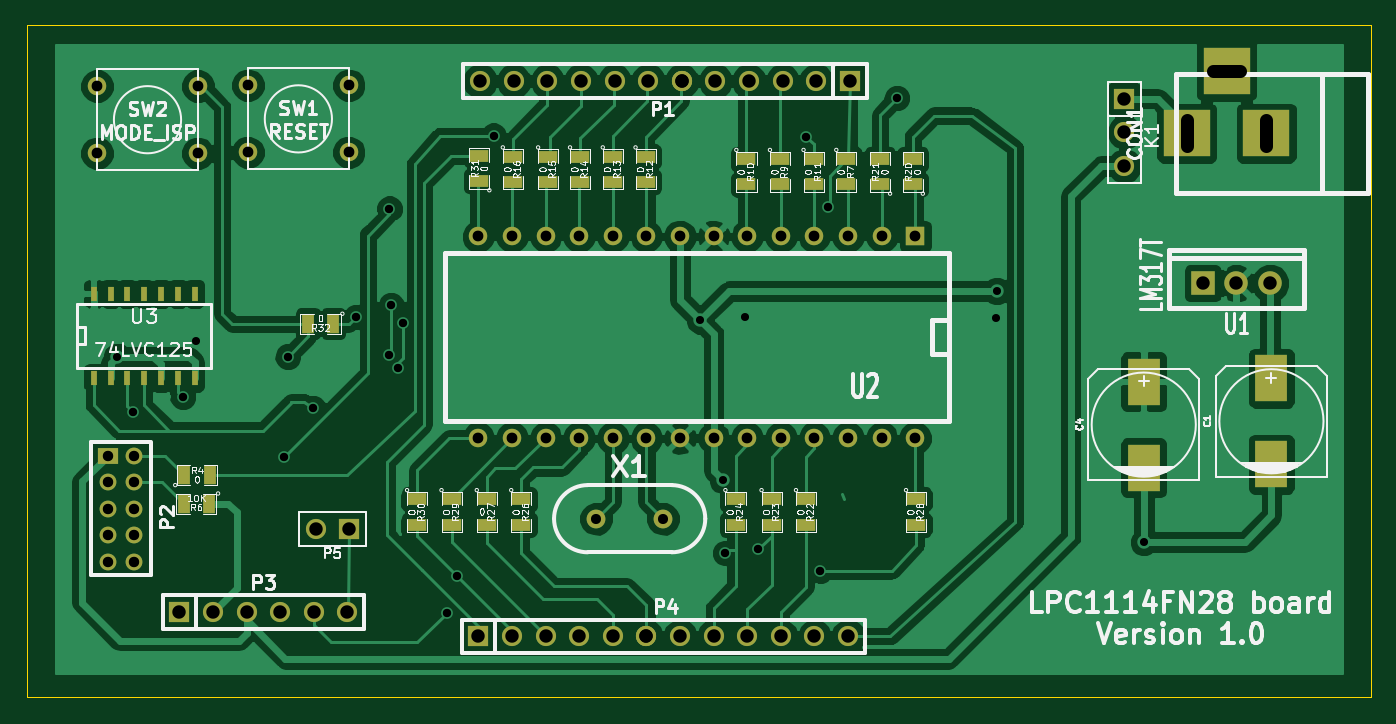
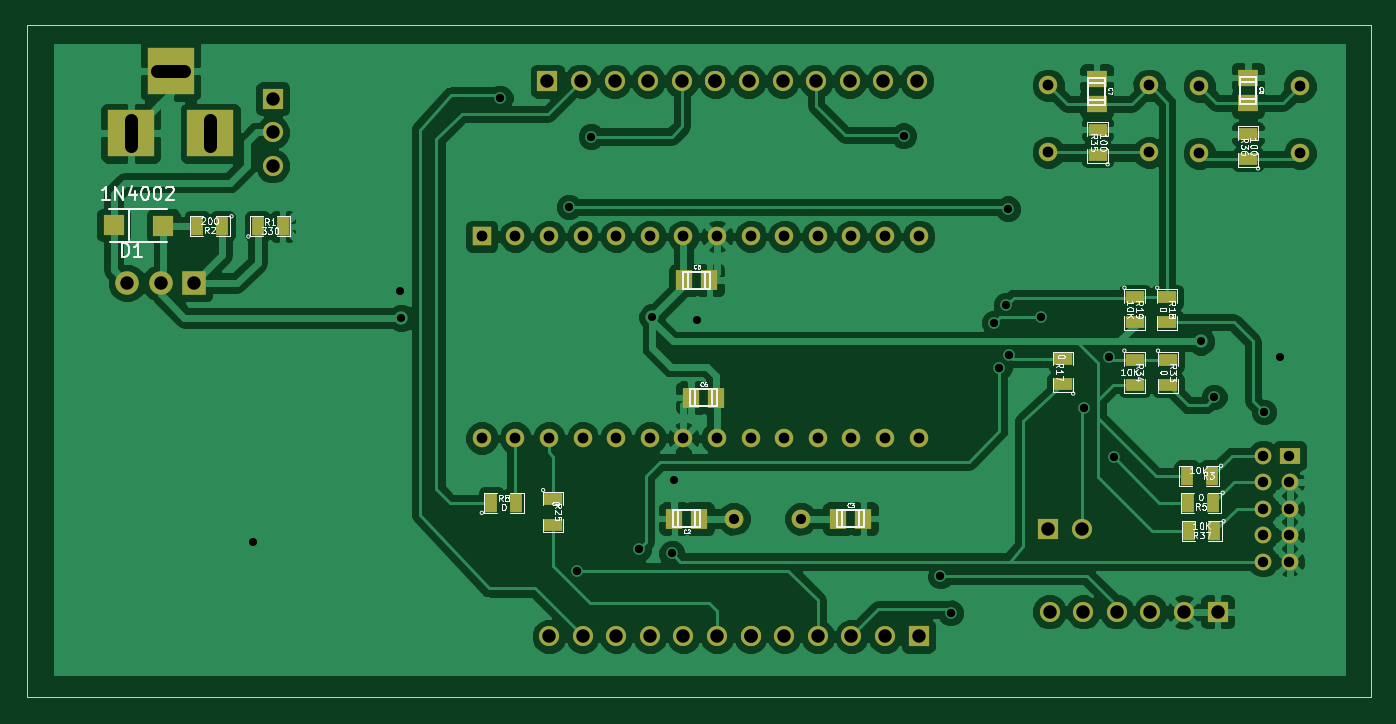
Circuit board: 8 layer files. Board 101.6 x 50.8 mm.
- bottom_copper: LPC1114-dev-board-B_Cu.gbl (86221 bytes)
- bottom_mask: LPC1114-dev-board-B_Mask.gbs (3138 bytes)
- bottom_silk: LPC1114-dev-board-B_SilkS.gbo (27978 bytes)
- outline: LPC1114-dev-board-Edge_Cuts.gbr (420 bytes)
- top_copper: LPC1114-dev-board-F_Cu.gtl (71432 bytes)
- top_mask: LPC1114-dev-board-F_Mask.gts (3517 bytes)
- top_silk: LPC1114-dev-board-F_SilkS.gto (49932 bytes)
- drill: LPC1114-dev-board.drl (1996 bytes)

=== bottom_copper: LPC1114-dev-board-B_Cu.gbl (86221 bytes, source omitted) ===
=== bottom_mask: LPC1114-dev-board-B_Mask.gbs ===
G04 (created by PCBNEW (2013-07-07 BZR 4022)-stable) date 5/31/2014 7:32:52 PM*
%MOIN*%
G04 Gerber Fmt 3.4, Leading zero omitted, Abs format*
%FSLAX34Y34*%
G01*
G70*
G90*
G04 APERTURE LIST*
%ADD10C,0.00590551*%
%ADD11C,0.055*%
%ADD12R,0.06X0.06*%
%ADD13R,0.035X0.055*%
%ADD14R,0.055X0.035*%
%ADD15C,0.06*%
%ADD16C,0.056*%
%ADD17R,0.055X0.055*%
%ADD18R,0.0512X0.059*%
%ADD19R,0.059X0.0512*%
%ADD20R,0.1378X0.1378*%
%ADD21R,0.07X0.07*%
%ADD22C,0.07*%
%ADD23R,0.06X0.05*%
%ADD24C,0.05*%
G04 APERTURE END LIST*
G54D10*
G54D11*
X61650Y-49425D03*
X61650Y-51425D03*
X58650Y-49425D03*
X58650Y-51425D03*
X66140Y-49400D03*
X66140Y-51400D03*
X63140Y-49400D03*
X63140Y-51400D03*
G54D12*
X92480Y-53580D03*
X93960Y-53560D03*
G54D13*
X82725Y-61825D03*
X81975Y-61825D03*
G54D14*
X62575Y-57575D03*
X62575Y-58325D03*
X63575Y-57575D03*
X63575Y-58325D03*
X65700Y-58300D03*
X65700Y-57550D03*
X63575Y-55700D03*
X63575Y-56450D03*
X62600Y-55700D03*
X62600Y-56450D03*
G54D13*
X61225Y-61825D03*
X61975Y-61825D03*
X89675Y-53600D03*
X88925Y-53600D03*
X61200Y-62675D03*
X61950Y-62675D03*
X90725Y-53600D03*
X91475Y-53600D03*
G54D14*
X64675Y-51475D03*
X64675Y-50725D03*
X60200Y-51600D03*
X60200Y-50850D03*
G54D13*
X61275Y-61025D03*
X62025Y-61025D03*
G54D14*
X80875Y-61725D03*
X80875Y-62475D03*
G54D12*
X89225Y-49800D03*
G54D15*
X89225Y-50800D03*
X89225Y-51800D03*
G54D12*
X66150Y-62600D03*
G54D15*
X65150Y-62600D03*
G54D12*
X61100Y-65075D03*
G54D15*
X62100Y-65075D03*
X63100Y-65075D03*
X64100Y-65075D03*
X65100Y-65075D03*
X66100Y-65075D03*
X75000Y-65800D03*
G54D12*
X70000Y-65800D03*
G54D15*
X71000Y-65800D03*
X72000Y-65800D03*
X73000Y-65800D03*
X74000Y-65800D03*
X75000Y-65800D03*
X76000Y-65800D03*
X77000Y-65800D03*
X78000Y-65800D03*
X79000Y-65800D03*
X80000Y-65800D03*
X81000Y-65800D03*
X76050Y-49275D03*
G54D12*
X81050Y-49275D03*
G54D15*
X80050Y-49275D03*
X79050Y-49275D03*
X78050Y-49275D03*
X77050Y-49275D03*
X76050Y-49275D03*
X75050Y-49275D03*
X74050Y-49275D03*
X73050Y-49275D03*
X72050Y-49275D03*
X71050Y-49275D03*
X70050Y-49275D03*
G54D16*
X73500Y-62300D03*
X75500Y-62300D03*
G54D17*
X83000Y-53900D03*
G54D11*
X82000Y-53900D03*
X81000Y-53900D03*
X80000Y-53900D03*
X79000Y-53900D03*
X78000Y-53900D03*
X77000Y-53900D03*
X76000Y-53900D03*
X75000Y-53900D03*
X74000Y-53900D03*
X73000Y-53900D03*
X72000Y-53900D03*
X71000Y-53900D03*
X70000Y-53900D03*
X70000Y-59900D03*
X71000Y-59900D03*
X72000Y-59900D03*
X73000Y-59900D03*
X74000Y-59900D03*
X75000Y-59900D03*
X76000Y-59900D03*
X77000Y-59900D03*
X78000Y-59900D03*
X79000Y-59900D03*
X80000Y-59900D03*
X81000Y-59900D03*
X82000Y-59900D03*
X83000Y-59900D03*
G54D18*
X76025Y-58700D03*
X76775Y-58700D03*
X77275Y-62300D03*
X76525Y-62300D03*
X71650Y-62300D03*
X72400Y-62300D03*
X76225Y-55200D03*
X76975Y-55200D03*
G54D19*
X64700Y-49950D03*
X64700Y-49200D03*
X60200Y-49925D03*
X60200Y-49175D03*
G54D20*
X91084Y-50825D03*
X93446Y-50825D03*
X92265Y-48975D03*
G54D21*
X91560Y-55290D03*
G54D22*
X92560Y-55290D03*
X93560Y-55290D03*
G54D23*
X58962Y-60425D03*
G54D24*
X59750Y-60425D03*
X58962Y-61212D03*
X59750Y-61212D03*
X58962Y-62000D03*
X59750Y-62000D03*
X58962Y-62787D03*
X59750Y-62787D03*
X58962Y-63574D03*
X59750Y-63574D03*
M02*

=== bottom_silk: LPC1114-dev-board-B_SilkS.gbo (27978 bytes, source omitted) ===
=== outline: LPC1114-dev-board-Edge_Cuts.gbr ===
G04 (created by PCBNEW (2013-07-07 BZR 4022)-stable) date 5/31/2014 7:32:52 PM*
%MOIN*%
G04 Gerber Fmt 3.4, Leading zero omitted, Abs format*
%FSLAX34Y34*%
G01*
G70*
G90*
G04 APERTURE LIST*
%ADD10C,0.00590551*%
%ADD11C,0.00393701*%
G04 APERTURE END LIST*
G54D10*
G54D11*
X96550Y-67620D02*
X56550Y-67620D01*
X96550Y-47620D02*
X96550Y-67620D01*
X56550Y-67620D02*
X56550Y-47620D01*
X56550Y-47620D02*
X96550Y-47620D01*
M02*

=== top_copper: LPC1114-dev-board-F_Cu.gtl (71432 bytes, source omitted) ===
=== top_mask: LPC1114-dev-board-F_Mask.gts ===
G04 (created by PCBNEW (2013-07-07 BZR 4022)-stable) date 5/31/2014 7:32:52 PM*
%MOIN*%
G04 Gerber Fmt 3.4, Leading zero omitted, Abs format*
%FSLAX34Y34*%
G01*
G70*
G90*
G04 APERTURE LIST*
%ADD10C,0.00590551*%
%ADD11C,0.055*%
%ADD12R,0.02X0.045*%
%ADD13R,0.055X0.035*%
%ADD14R,0.035X0.055*%
%ADD15R,0.06X0.06*%
%ADD16C,0.06*%
%ADD17C,0.056*%
%ADD18R,0.055X0.055*%
%ADD19R,0.1378X0.1378*%
%ADD20R,0.07X0.07*%
%ADD21C,0.07*%
%ADD22R,0.06X0.05*%
%ADD23C,0.05*%
%ADD24R,0.0945X0.1378*%
G04 APERTURE END LIST*
G54D10*
G54D11*
X61650Y-49425D03*
X61650Y-51425D03*
X58650Y-49425D03*
X58650Y-51425D03*
X66140Y-49400D03*
X66140Y-51400D03*
X63140Y-49400D03*
X63140Y-51400D03*
G54D12*
X58550Y-58100D03*
X59050Y-58100D03*
X59550Y-58100D03*
X60050Y-58100D03*
X60550Y-58100D03*
X61050Y-58100D03*
X61550Y-58100D03*
X61550Y-55600D03*
X61050Y-55600D03*
X60050Y-55600D03*
X59550Y-55600D03*
X59050Y-55600D03*
X58550Y-55600D03*
X60550Y-55600D03*
G54D13*
X77650Y-61725D03*
X77650Y-62475D03*
X78975Y-51600D03*
X78975Y-52350D03*
X77975Y-51600D03*
X77975Y-52350D03*
X79975Y-51600D03*
X79975Y-52350D03*
X74975Y-51525D03*
X74975Y-52275D03*
X74000Y-51525D03*
X74000Y-52275D03*
X73025Y-51525D03*
X73025Y-52275D03*
X72075Y-51525D03*
X72075Y-52275D03*
X71025Y-51525D03*
X71025Y-52275D03*
X78725Y-61725D03*
X78725Y-62475D03*
G54D14*
X61250Y-61000D03*
X62000Y-61000D03*
X65675Y-56500D03*
X64925Y-56500D03*
G54D13*
X69200Y-61725D03*
X69200Y-62475D03*
G54D14*
X61975Y-61850D03*
X61225Y-61850D03*
G54D13*
X70025Y-52250D03*
X70025Y-51500D03*
X68175Y-61725D03*
X68175Y-62475D03*
X80950Y-51600D03*
X80950Y-52350D03*
X83025Y-61725D03*
X83025Y-62475D03*
X70250Y-61725D03*
X70250Y-62475D03*
X71275Y-61725D03*
X71275Y-62475D03*
X82925Y-52350D03*
X82925Y-51600D03*
X81950Y-52350D03*
X81950Y-51600D03*
X79750Y-61725D03*
X79750Y-62475D03*
G54D15*
X89225Y-49800D03*
G54D16*
X89225Y-50800D03*
X89225Y-51800D03*
G54D15*
X66150Y-62600D03*
G54D16*
X65150Y-62600D03*
G54D15*
X61100Y-65075D03*
G54D16*
X62100Y-65075D03*
X63100Y-65075D03*
X64100Y-65075D03*
X65100Y-65075D03*
X66100Y-65075D03*
X75000Y-65800D03*
G54D15*
X70000Y-65800D03*
G54D16*
X71000Y-65800D03*
X72000Y-65800D03*
X73000Y-65800D03*
X74000Y-65800D03*
X75000Y-65800D03*
X76000Y-65800D03*
X77000Y-65800D03*
X78000Y-65800D03*
X79000Y-65800D03*
X80000Y-65800D03*
X81000Y-65800D03*
X76050Y-49275D03*
G54D15*
X81050Y-49275D03*
G54D16*
X80050Y-49275D03*
X79050Y-49275D03*
X78050Y-49275D03*
X77050Y-49275D03*
X76050Y-49275D03*
X75050Y-49275D03*
X74050Y-49275D03*
X73050Y-49275D03*
X72050Y-49275D03*
X71050Y-49275D03*
X70050Y-49275D03*
G54D17*
X73500Y-62300D03*
X75500Y-62300D03*
G54D18*
X83000Y-53900D03*
G54D11*
X82000Y-53900D03*
X81000Y-53900D03*
X80000Y-53900D03*
X79000Y-53900D03*
X78000Y-53900D03*
X77000Y-53900D03*
X76000Y-53900D03*
X75000Y-53900D03*
X74000Y-53900D03*
X73000Y-53900D03*
X72000Y-53900D03*
X71000Y-53900D03*
X70000Y-53900D03*
X70000Y-59900D03*
X71000Y-59900D03*
X72000Y-59900D03*
X73000Y-59900D03*
X74000Y-59900D03*
X75000Y-59900D03*
X76000Y-59900D03*
X77000Y-59900D03*
X78000Y-59900D03*
X79000Y-59900D03*
X80000Y-59900D03*
X81000Y-59900D03*
X82000Y-59900D03*
X83000Y-59900D03*
G54D19*
X91084Y-50825D03*
X93446Y-50825D03*
X92265Y-48975D03*
G54D20*
X91560Y-55290D03*
G54D21*
X92560Y-55290D03*
X93560Y-55290D03*
G54D22*
X58962Y-60425D03*
G54D23*
X59750Y-60425D03*
X58962Y-61212D03*
X59750Y-61212D03*
X58962Y-62000D03*
X59750Y-62000D03*
X58962Y-62787D03*
X59750Y-62787D03*
X58962Y-63574D03*
X59750Y-63574D03*
G54D24*
X93600Y-58120D03*
X93600Y-60680D03*
X89800Y-58220D03*
X89800Y-60780D03*
M02*

=== top_silk: LPC1114-dev-board-F_SilkS.gto (49932 bytes, source omitted) ===
=== drill: LPC1114-dev-board.drl ===
M48
;DRILL file {Pcbnew (2013-07-07 BZR 4022)-stable} date 5/31/2014 7:35:50 PM
;FORMAT={2:4/ absolute / inch / suppress leading zeros}
FMAT,2
INCH,TZ
T1C0.024
T2C0.025
T3C0.030
T4C0.031
T5C0.032
T6C0.039
T7C0.040
%
G90
G05
M72
T1
X59250Y-57475
X61100Y-65075
X61600Y-57025
X76600Y-56400
X77275Y-61150
X77925Y-56300
X85400Y-56325
X85425Y-55525
X89800Y-63000
T2
X59725Y-59125
X61200Y-58675
X64200Y-60475
X64325Y-57475
X65075Y-59000
X66350Y-56300
X67325Y-57425
X67350Y-53075
X67400Y-55950
X67600Y-57800
X67750Y-56475
X69050Y-65100
X69350Y-64000
X70450Y-50900
X77350Y-63325
X78325Y-63200
X79750Y-50925
X80175Y-63850
X80400Y-53025
X82450Y-49775
T3
X73500Y-62300
X75500Y-62300
T4
X58963Y-60425
X58963Y-61213
X58963Y-62000
X58963Y-62787
X58963Y-63575
X59750Y-60425
X59750Y-61213
X59750Y-62000
X59750Y-62787
X59750Y-63575
T5
X58650Y-49425
X58650Y-51425
X61650Y-49425
X61650Y-51425
X63140Y-49400
X63140Y-51400
X66140Y-49400
X66140Y-51400
X70000Y-53900
X70000Y-59900
X71000Y-53900
X71000Y-59900
X72000Y-53900
X72000Y-59900
X73000Y-53900
X73000Y-59900
X74000Y-53900
X74000Y-59900
X75000Y-53900
X75000Y-59900
X76000Y-53900
X76000Y-59900
X77000Y-53900
X77000Y-59900
X78000Y-53900
X78000Y-59900
X79000Y-53900
X79000Y-59900
X80000Y-53900
X80000Y-59900
X81000Y-53900
X81000Y-59900
X82000Y-53900
X82000Y-59900
X83000Y-53900
X83000Y-59900
T7
X61100Y-65075
X62100Y-65075
X63100Y-65075
X64100Y-65075
X65100Y-65075
X65150Y-62600
X66100Y-65075
X66150Y-62600
X70000Y-65800
X70050Y-49275
X71000Y-65800
X71050Y-49275
X72000Y-65800
X72050Y-49275
X73000Y-65800
X73050Y-49275
X74000Y-65800
X74050Y-49275
X75000Y-65800
X75000Y-65800
X75050Y-49275
X76000Y-65800
X76050Y-49275
X76050Y-49275
X77000Y-65800
X77050Y-49275
X78000Y-65800
X78050Y-49275
X79000Y-65800
X79050Y-49275
X80000Y-65800
X80050Y-49275
X81000Y-65800
X81050Y-49275
X89225Y-49800
X89225Y-50800
X89225Y-51800
X91560Y-55290
X92560Y-55290
X93560Y-55290
T6
X91084Y-51219G85X91084Y-50432
G05
X92659Y-48975G85X91872Y-48975
G05
X93446Y-51219G85X93446Y-50432
G05
T0
M30

